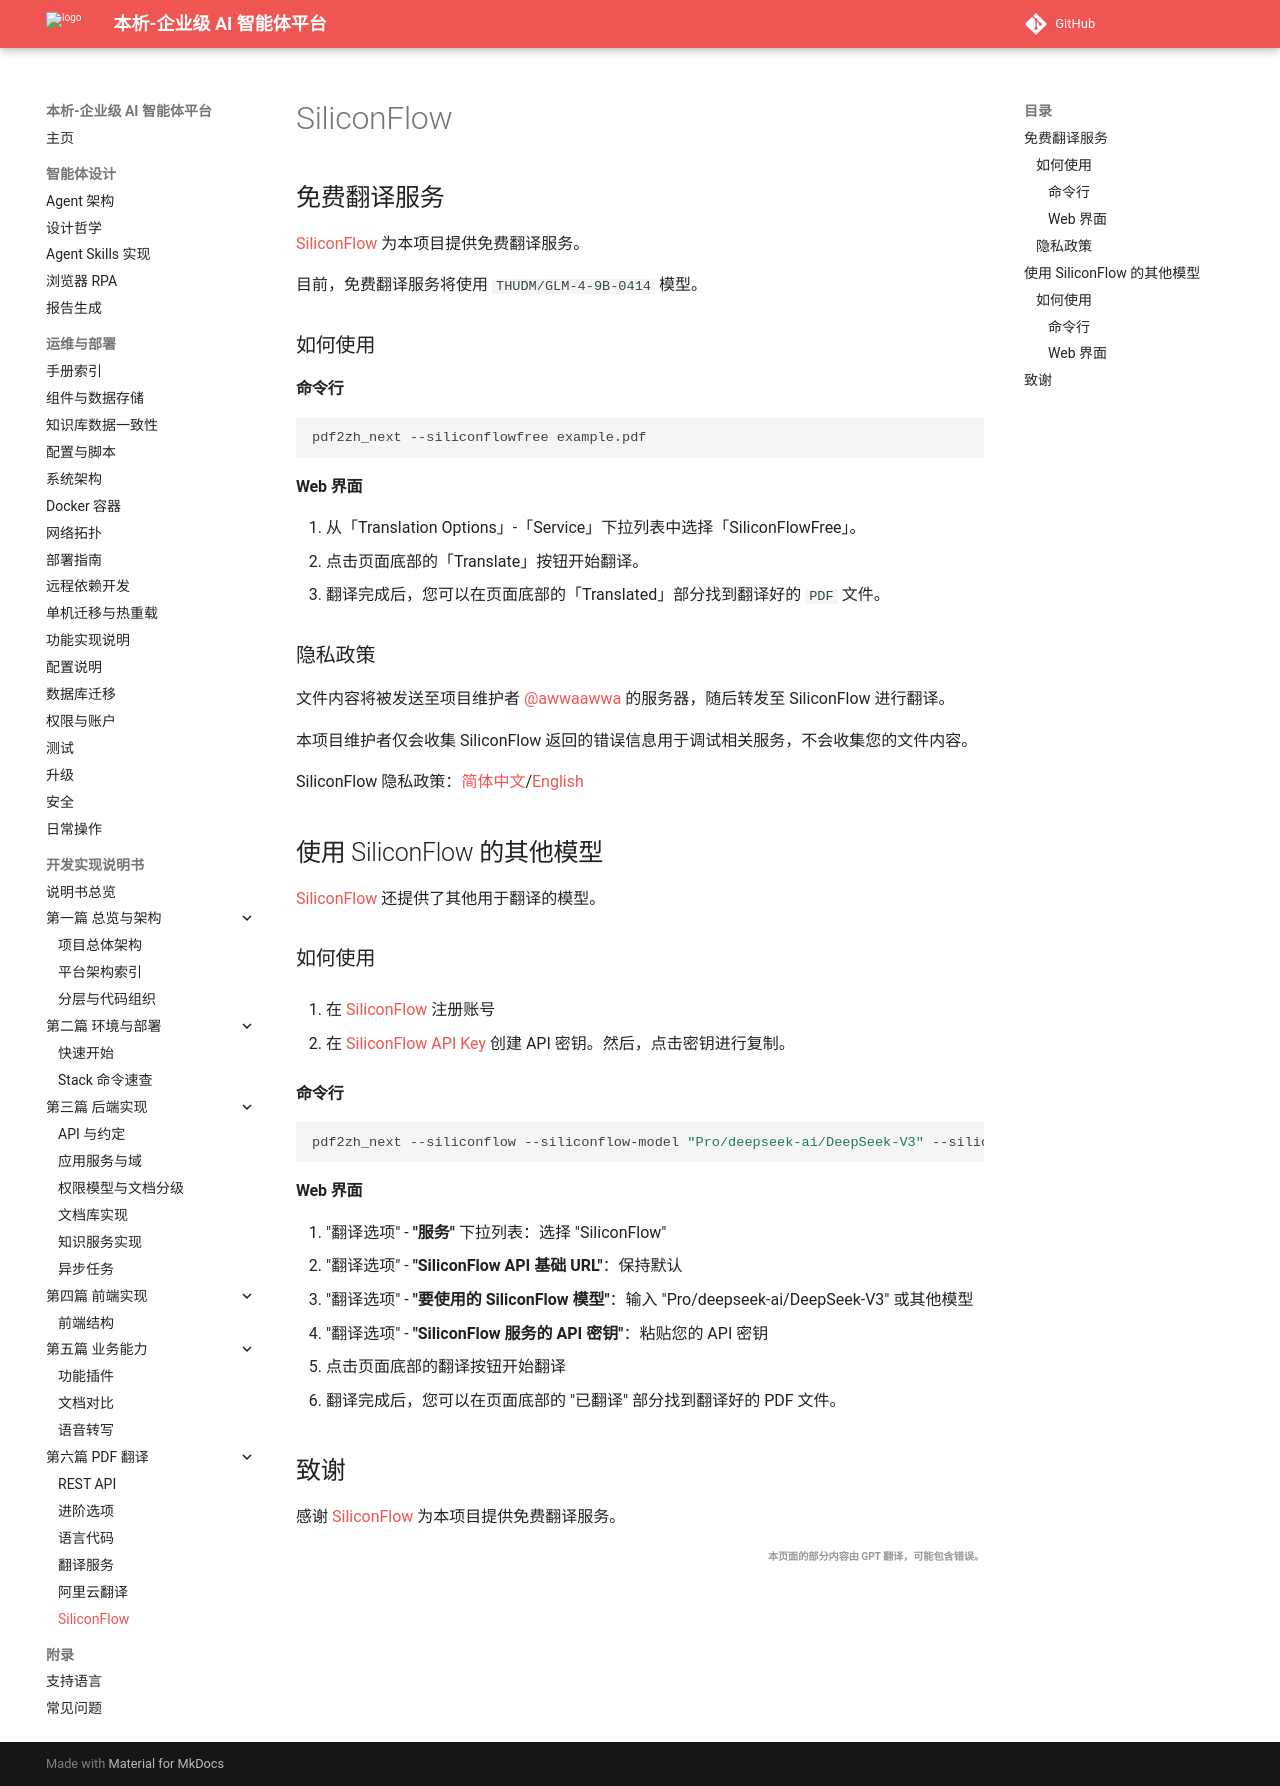

repository: zhibinQiu/benxi · page: advanced/TranslationServices/SiliconFlow.html · generator: mkdocs

# SiliconFlow

## 免费翻译服务

[SiliconFlow](https://siliconflow.cn) 为本项目提供免费翻译服务。

目前，免费翻译服务将使用 `THUDM/GLM-4-9B-0414` 模型。

### 如何使用

#### 命令行

```bash
pdf2zh_next --siliconflowfree example.pdf 
```

#### Web 界面

1. 从「Translation Options」-「Service」下拉列表中选择「SiliconFlowFree」。  
2. 点击页面底部的「Translate」按钮开始翻译。  
3. 翻译完成后，您可以在页面底部的「Translated」部分找到翻译好的 `PDF` 文件。


### 隐私政策

文件内容将被发送至项目维护者 [@awwaawwa](https://github.com/awwaawwa) 的服务器，随后转发至 SiliconFlow 进行翻译。

本项目维护者仅会收集 SiliconFlow 返回的错误信息用于调试相关服务，不会收集您的文件内容。

SiliconFlow 隐私政策：[简体中文](https://docs.siliconflow.cn/cn/legals/privacy-policy)/[English](https://docs.siliconflow.cn/en/legals/privacy-policy)



## 使用 SiliconFlow 的其他模型

[SiliconFlow](https://siliconflow.cn) 还提供了其他用于翻译的模型。

### 如何使用

1. 在 [SiliconFlow](https://siliconflow.cn) 注册账号

2. 在 [SiliconFlow API Key](https://cloud.siliconflow.cn/me/account/ak) 创建 API 密钥。然后，点击密钥进行复制。

#### 命令行

```bash
pdf2zh_next --siliconflow --siliconflow-model "Pro/deepseek-ai/DeepSeek-V3" --siliconflow-api-key <your-api-key> example.pdf
```

#### Web 界面

1. "翻译选项" - **"服务"** 下拉列表：选择 "SiliconFlow"
2. "翻译选项" - **"SiliconFlow API 基础 URL"**：保持默认
3. "翻译选项" - **"要使用的 SiliconFlow 模型"**：输入 "Pro/deepseek-ai/DeepSeek-V3" 或其他模型
4. "翻译选项" - **"SiliconFlow 服务的 API 密钥"**：粘贴您的 API 密钥
5. 点击页面底部的翻译按钮开始翻译
6. 翻译完成后，您可以在页面底部的 "已翻译" 部分找到翻译好的 PDF 文件。


## 致谢

感谢 [SiliconFlow](https://siliconflow.cn) 为本项目提供免费翻译服务。

<div align="right"> 
<h6><small>本页面的部分内容由 GPT 翻译，可能包含错误。</small></h6>
